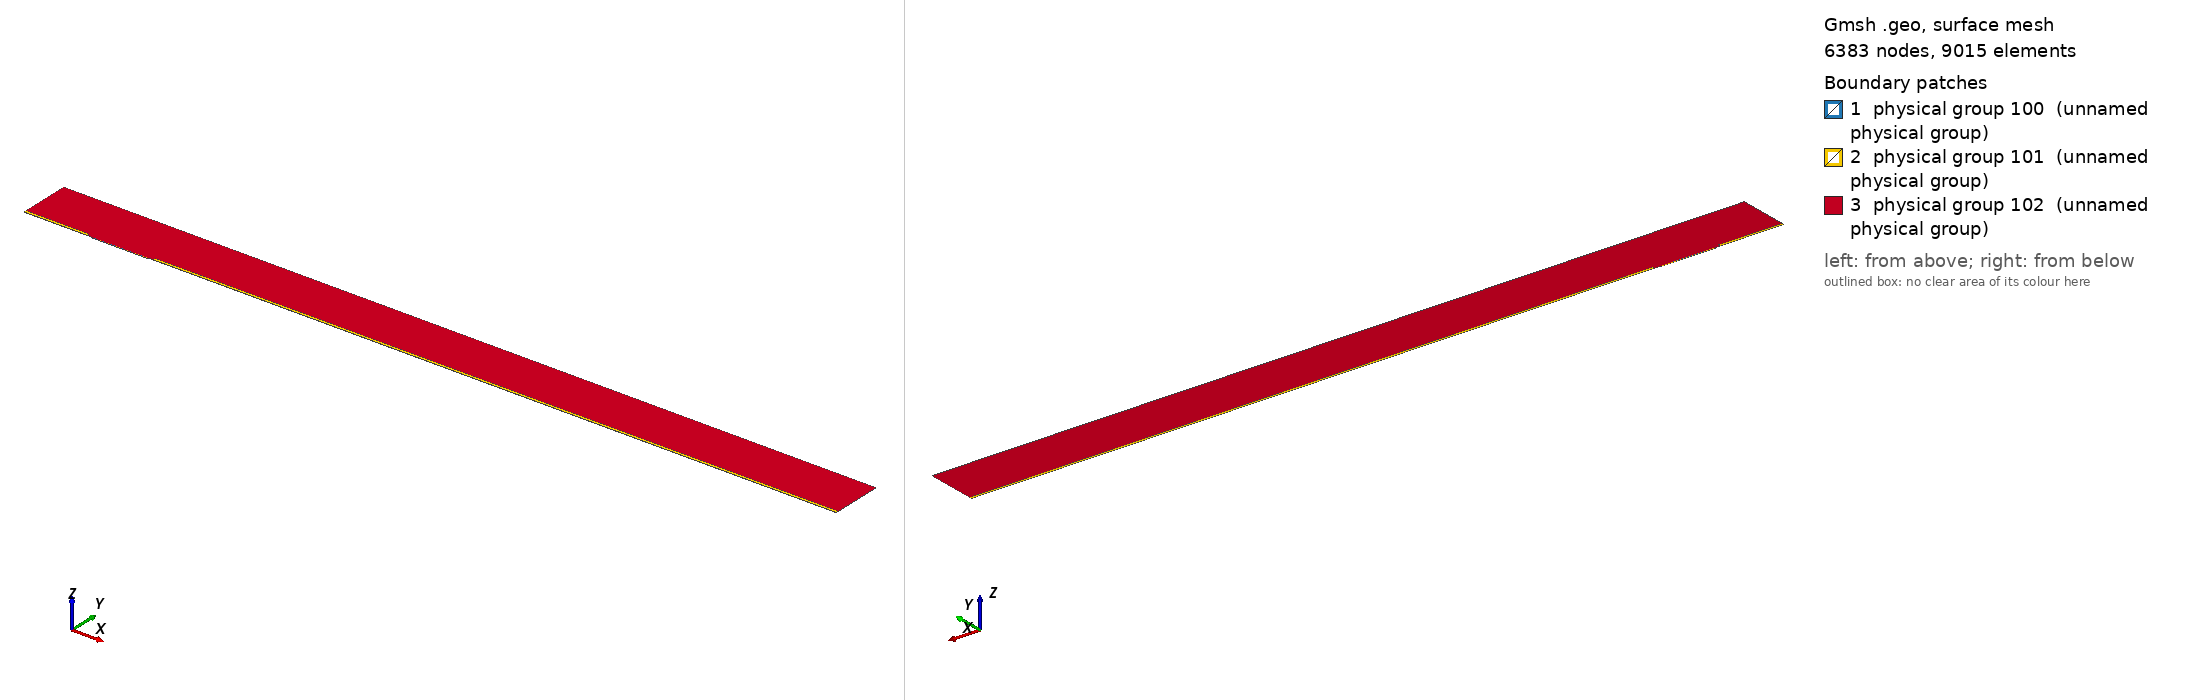

Gmsh geometry script, surface-meshed: 6383 nodes, 9015 surface elements. Boundary patches (legend numbers): 1 physical group 100 (unnamed physical group), 2 physical group 101 (unnamed physical group), 3 physical group 102 (unnamed physical group). Left view from above one corner, right view from below the opposite corner. Legend entries are the model's physical surfaces. The drawing asked Gmsh for element sizes between 1% and 20% of the model's largest extent; the script's own settings can give other sizes.

=== mesh.geo (drawn) ===
// Macro parameters
deltaStar = 1;
D = 1.25 * deltaStar; // depth of the gap 
W = 80 * deltaStar; // width of the gap
r = 8; // length of non-constant quads upstream and downstream of the gap
BL = 0.25 * deltaStar; // height of the second layer of quad elements
BL_upper = 3.5 * deltaStar; // height of the third layer of quad elements
x0 = 100 * deltaStar; // x distance from inflow to gap
lengthOutflow = 1000 * deltaStar; // length after the gap
x3 = W + lengthOutflow; // last point of the domain
height = 75 * deltaStar; // height of the triangular region
triagHeightRegion_inflow = height - BL - BL_upper; // height of the triangular region


// Micro parameters
dx = 0.05; // dx of square elements near the leading and trailing edge of the gap (most resolution-demanding points in the domain)
size_triag_v_top = 16; // size of the elements in the upper triangular region

// All the value below are between 0 and 1. =1  means the elements are all equal in size. Avoid using values very close to 1, because we dividing by log(p) in the formula.
p_in_v_right = 0.87; // densitiy concentration of elements inside the gap, vertically, near the right wall.
p_in_v_left = 0.8; // densitiy concentration of elements inside the gap, vertically, near the left wall.
p_in_h = 0.9; // densitiy concentration of elements inside the gap, horizontally. 

p_out_h = 0.5; // densitiy concentration of elements outside the gap, horizontally.
p_out_h_upper = 0.4; // densitiy concentration of elements outside the gap, horizontally on the upper layer of quads
p_out_v_inflow_dense = 0.8; // densitiy concentration of elements outside the gap, vertically, near the inflow and the gap
p_out_v_inflow_sparse = 0.99; // densitiy concentration of elements outside the gap, vertically, near the inflow and far from the gap
p_out_v_outflow_dense = 0.9; // densitiy concentration of elements outside the gap, vertically, near the outflow and the gap
p_out_v_outflow_sparse = 0.995; // densitiy concentration of elements outside the gap, vertically, near the outflow and far from the gap
p_triag_h_inflow = 0.8; // densitiy concentration of elements in the triangular region of the domain, horizontally.
p_triag_h_outflow = p_triag_h_inflow; // densitiy concentration of elements in the triangular region of the domain, horizontally.

enlarge_triag_inflow = 1.1; // heigher the value, larger the elements in the triangular region near the inflow
enlarge_triag_outflow = 1.1; // heigher the value, larger the elements in the triangular region near the outflow

// Automated parameters 
a_in_v_right = dx / (W / 2);
a_in_v_left = dx / (W / 2);
a_in_h = dx / (D / 2);
a_out_h = dx / BL;
a_out_v_inflow_dense = dx / r;
a_out_v_outflow_dense = dx / r;

// for the derivation of the formula, see file 20250123_gmshFormula.md in the docs folder
N_in_v_right = Ceil( Log (a_in_v_right / (1 - p_in_v_right + a_in_v_right * p_in_v_right)) / Log(p_in_v_right) );
N_in_v_left = Ceil( Log (a_in_v_left / (1 - p_in_v_left + a_in_v_left * p_in_v_left)) / Log(p_in_v_left) );
N_in_h = Ceil( Log (a_in_h / (1 - p_in_h + a_in_h * p_in_h)) / Log(p_in_h) );
N_out_h = Ceil( Log (a_out_h / (1 - p_out_h + a_out_h * p_out_h)) / Log(p_out_h) ) + 1; // + 1 is to correct the fact that the distance is too small to properly approximate the dx length
N_out_v_inflow_dense = Ceil( Log (a_out_v_inflow_dense / (1 - p_out_v_inflow_dense + a_out_v_inflow_dense * p_out_v_inflow_dense)) / Log(p_out_v_inflow_dense) );
N_out_v_outflow_dense = Ceil( Log (a_out_v_outflow_dense / (1 - p_out_v_outflow_dense + a_out_v_outflow_dense * p_out_v_outflow_dense)) / Log(p_out_v_outflow_dense) );

p_for_a_out_v_inflow_sparse_computation = p_out_v_inflow_dense;
p_for_a_out_v_outflow_sparse_computation = (p_out_v_outflow_dense + p_out_v_outflow_dense) / 2;
a_out_v_inflow_sparse = r / (x0 - r) * (1 - p_for_a_out_v_inflow_sparse_computation) / (1 - p_for_a_out_v_inflow_sparse_computation^(N_out_v_inflow_dense + 1));
a_out_v_outflow_sparse = r / (lengthOutflow - r) * (1 - p_for_a_out_v_outflow_sparse_computation) / (1 - p_for_a_out_v_outflow_sparse_computation^(N_out_v_outflow_dense + 1));

N_out_v_inflow_sparse = Ceil( Log(a_out_v_inflow_sparse / (1 - p_out_v_inflow_sparse + a_out_v_inflow_sparse * p_out_v_inflow_sparse)) / Log(p_out_v_inflow_sparse) );
N_out_v_outflow_sparse = Ceil( Log(a_out_v_outflow_sparse / (1 - p_out_v_outflow_sparse + a_out_v_outflow_sparse * p_out_v_outflow_sparse)) / Log(p_out_v_outflow_sparse) );


// second layer of quads
a_out_h_upper = (BL) / (BL_upper) * (1 - p_out_h) / (1 - p_out_h^(N_out_h + 1));
N_out_h_upper = Ceil( Log(a_out_h_upper / (1 - p_out_h_upper + a_out_h_upper * p_out_h_upper)) / Log(p_out_h_upper) );

// ---------------------------
// for triangular region
// ---------------------------
a_triag_h_inflow = (BL_upper) / (triagHeightRegion_inflow) * (1 - p_out_h_upper) / (1 - p_out_h_upper^(N_out_h_upper + 1));
a_triag_h_outflow = a_triag_h_inflow;
N_triag_v_top = Ceil( (x3 + x0) / size_triag_v_top ); // we assume p_triag_v = 1, otherwise the formula is different
N_triag_h_inflow = Ceil( Log(a_triag_h_inflow / (1 - p_triag_h_inflow + a_triag_h_inflow * p_triag_h_inflow)) / Log(p_triag_h_inflow) );
N_triag_h_outflow = Ceil( Log(a_triag_h_outflow / (1 - p_triag_h_outflow + a_triag_h_outflow * p_triag_h_outflow)) / Log(p_triag_h_outflow) );
N_triag_h_inflow = Ceil( N_triag_h_inflow / enlarge_triag_inflow );
N_triag_h_outflow = Ceil( N_triag_h_outflow / enlarge_triag_outflow );

Point(1) = {-x0, 0, 0};
Point(2) = {0,0,0};
Point(3) = {0,-D,0};
Point(4) = {W,-D,0};
Point(5) = {W,0,0};
Point(6) = {x3,0,0};
Point(8) = {x3,height,0};
Point(7) = {x3,BL,0};
Point(9) = {-x0,height,0};
Point(10) = {-x0,BL,0};
Point(11) = {0,BL,0};
Point(12) = {W,BL,0};
Point(13) = {W/2,0,0};
Point(14) = {W/2,BL,0};
Point(15) = {0,-D/2,0};
Point(16) = {W/2,-D,0};
Point(17) = {W,-D/2,0};
Point(18) = {-r,0,0};
Point(19) = {-r,BL,0};
Point(20) = {W + r,0,0};
Point(21) = {W + r,BL,0};
Point(22) = {-x0,BL+BL_upper,0};
Point(23) = {-r,BL+BL_upper,0};
Point(24) = {W + r,BL+BL_upper,0};
Point(25) = {x3,BL+BL_upper,0};

Line(1) = {1,18};
Line(2) = {2,15};
Line(3) = {3,16};
Line(4) = {4,17};
Line(5) = {5,20};
Line(6) = {6,7};
Line(7) = {7,25};
Line(8) = {8,9};
Line(9) = {9,22};
Line(10) = {10,19};
Line(11) = {10,1};
Line(12) = {11,14};
Line(13) = {12,21};
Line(14) = {2,13};
Line(15) = {15,3};
Line(16) = {16,4};
Line(17) = {17,5};
Line(18) = {13,5};
Line(19) = {14,12};
Line(20) = {18,2};
Line(21) = {20,6};
Line(22) = {21,7};
Line(23) = {19,11};
Line(24) = {22,10};
Line(25) = {25,8};
Line(26) = {25,24};
Line(27) = {22,23};
Line(28) = {23,19};
Line(29) = {24,21};

// outer quads
Curve Loop(1) = {5, 21, 6, -22, -13, -19, -12, -23, -10, 11, 1, 20, 14, 18};
Plane Surface(1) = {1};

// inside gap
Curve Loop(2) = {2, 15, 3, 16, 4, 17, -18, -14};
Plane Surface(2) = {2};

// triangular region
Curve Loop(3) = {23, 12, 19, 13, -29, -26, 25, 8, 9, 27, 28};
Plane Surface(3) = {3};

// 3rd layer of quads
Curve Loop(4) = {-24, 27, 28,-10};
Curve Loop(5) = {-29, -26, -7, -22};

Plane Surface(4) = {4};
Plane Surface(5) = {5};


// This defines the surfaces that will be meshed with quad elements
Transfinite Surface {1} = {1, 6, 7, 10};
Transfinite Surface {2} = {3, 4, 5, 2}; // number '2' must match the number '2' of plane surface
Transfinite Surface {4} = {19, 23, 22, 10};
Transfinite Surface {5} = {7, 25, 24, 21};

Transfinite Curve {18, 16, 19} = N_in_v_right Using Progression p_in_v_right;
Transfinite Curve {-14, -3, -12} = N_in_v_left Using Progression p_in_v_left;
Transfinite Curve {-2, 15, 17, -4} = N_in_h Using Progression p_in_h;

Transfinite Curve {11, -6} = N_out_h Using Progression p_out_h;
Transfinite Curve {24, 28, 29, -7} = N_out_h_upper Using Progression p_out_h_upper;
Transfinite Curve {10, 1, 27} = N_out_v_inflow_sparse Using Progression p_out_v_inflow_sparse;
Transfinite Curve {20, 23} = N_out_v_inflow_dense Using Progression p_out_v_inflow_dense;
Transfinite Curve {-21, -22, 26} = N_out_v_outflow_sparse Using Progression p_out_v_outflow_sparse;
Transfinite Curve {-5, -13} = N_out_v_outflow_dense Using Progression p_out_v_outflow_dense;

Recombine Surface {1, 2, 4, 5};

// for triangluar region
Transfinite Curve {8} = N_triag_v_top Using Progression 1;
Transfinite Curve {-25} = N_triag_h_outflow Using Progression p_triag_h_outflow;
Transfinite Curve {9} = N_triag_h_inflow Using Progression p_triag_h_inflow;


// defining boundary
Physical Curve(1) = {9,24,11}; // inlet
Physical Curve(2) = {7,25,6}; // outlet
Physical Curve(3) = {8}; // top
Physical Curve(4) = {1, 20, 2, 15, 3, 16, 4, 17, 5, 21}; // wall


Physical Surface(100) = {1};
Physical Surface(101) = {2, 4, 5};
Physical Surface(102) = {3};
